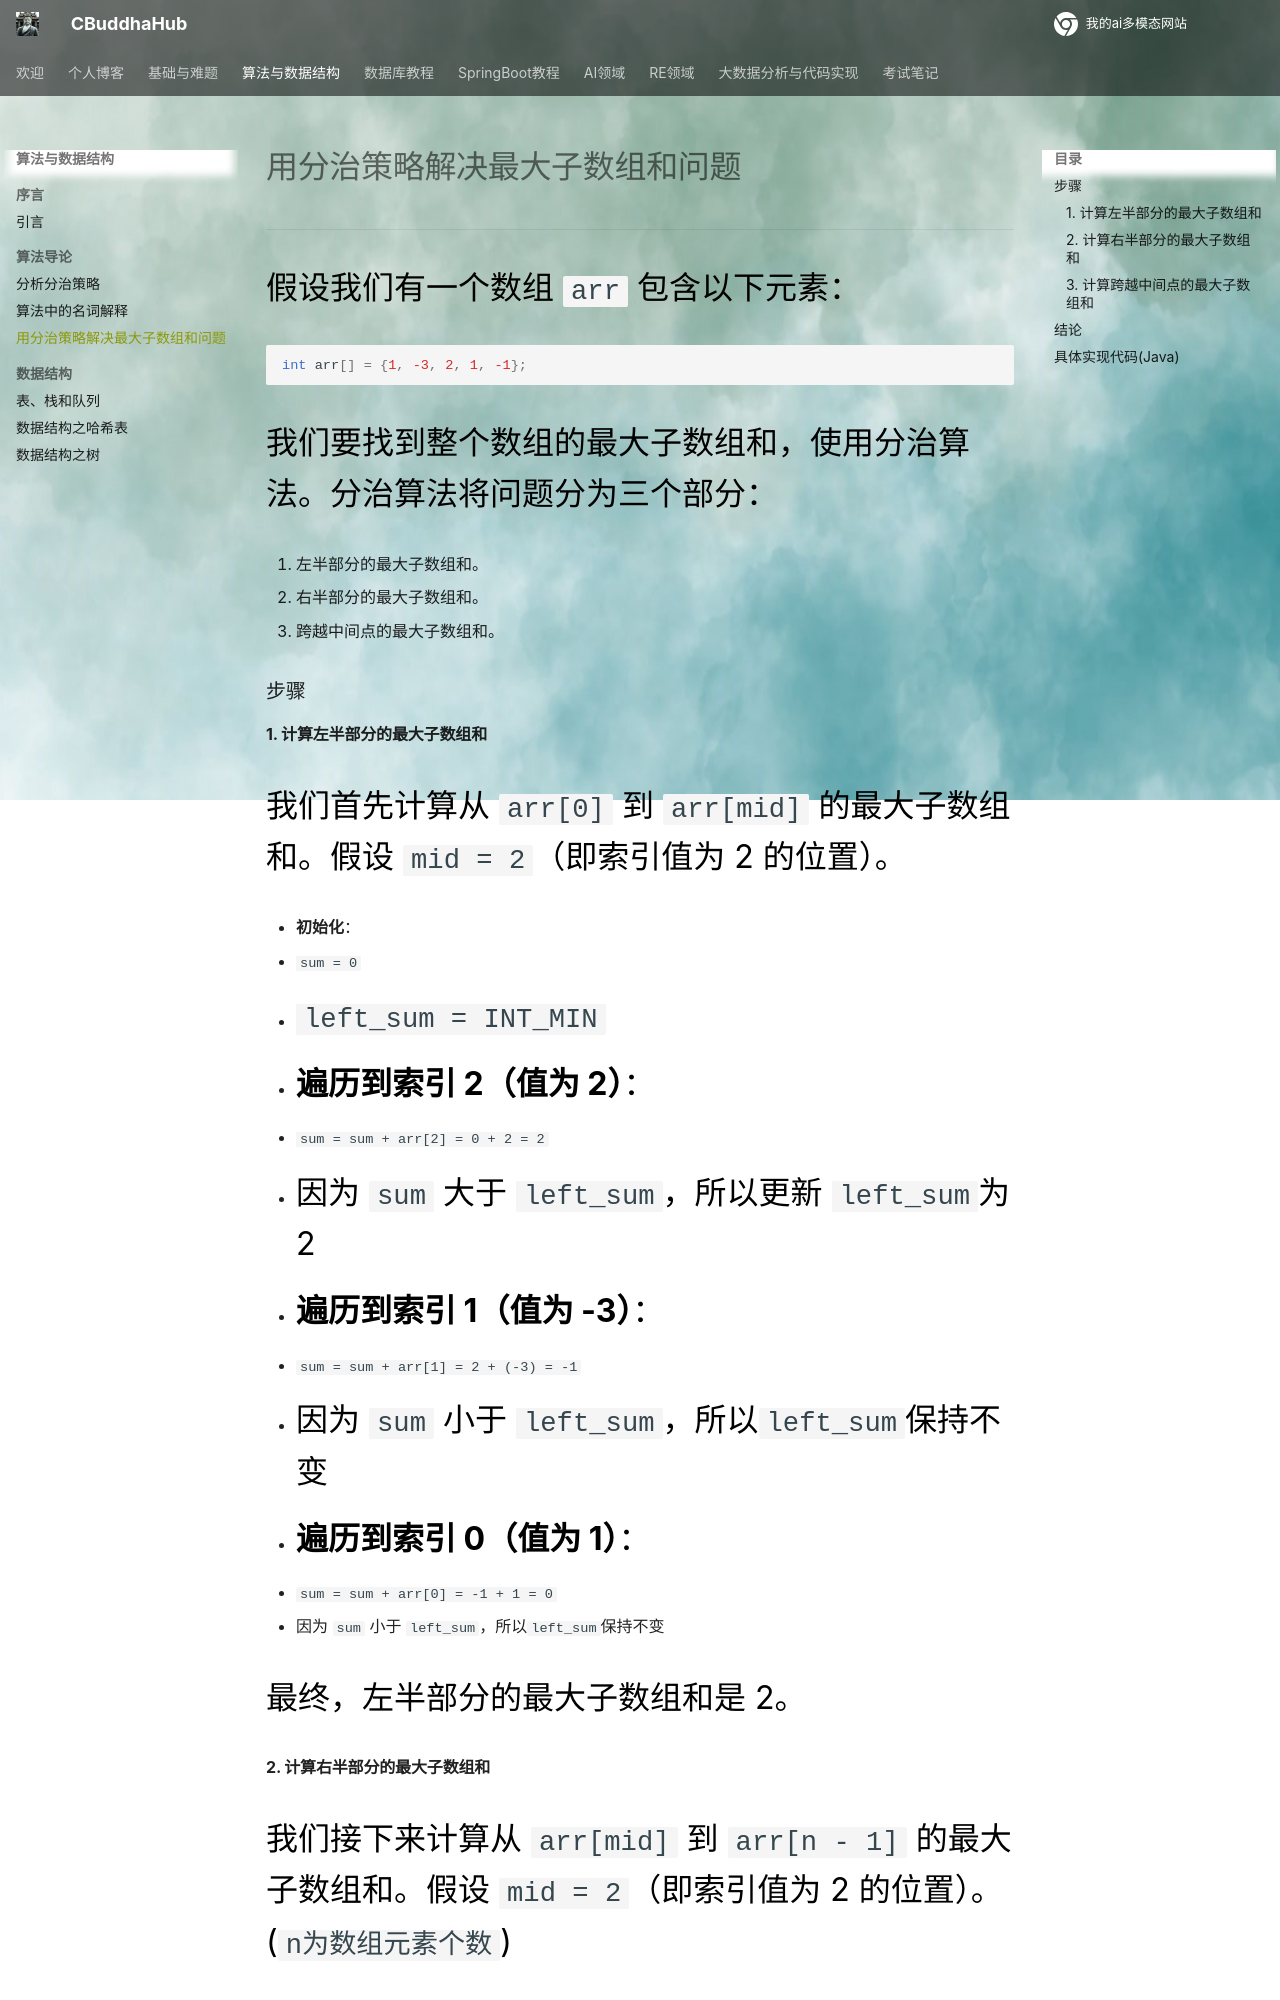

repository: CrazyBuddha-Max/CBuddhaDocs · page: algorithm/1-算法导论/分治策略解决最大子数组的逻辑/index.html · generator: mkdocs

# 用分治策略解决最大子数组和问题

***

假设我们有一个数组 `arr` 包含以下元素：

```c
int arr[] = {1, -3, 2, 1, -1};
```

我们要找到整个数组的最大子数组和，使用分治算法。分治算法将问题分为三个部分：

1. 左半部分的最大子数组和。
2. 右半部分的最大子数组和。
3. 跨越中间点的最大子数组和。

### 步骤

#### 1. 计算左半部分的最大子数组和

我们首先计算从 `arr[0]` 到 `arr[mid]` 的最大子数组和。假设 `mid = 2`（即索引值为 2 的位置）。

- **初始化**：
  - `sum = 0`
  - `left_sum = INT_MIN`

- **遍历到索引 2（值为 2）**：
  - `sum = sum + arr[2] = 0 + 2 = 2`
  - 因为 `sum` 大于 `left_sum`，所以更新 `left_sum`为 2

- **遍历到索引 1（值为 -3）**：
  - `sum = sum + arr[1] = 2 + (-3) = -1`
  - 因为 `sum` 小于 `left_sum`，所以`left_sum`保持不变

- **遍历到索引 0（值为 1）**：
  - `sum = sum + arr[0] = -1 + 1 = 0`
  - 因为 `sum` 小于 `left_sum`，所以`left_sum`保持不变

最终，左半部分的最大子数组和是 2。

#### 2. 计算右半部分的最大子数组和

我们接下来计算从 `arr[mid]` 到 `arr[n - 1]` 的最大子数组和。假设 `mid = 2`（即索引值为 2 的位置）。(`n为数组元素个数`)

- **初始化**：
  - `sum = 0`
  - `right_sum = INT_MIN`

- **遍历到索引 3（值为 1）**：
  - `sum = sum + arr[3] = 0 + 1 = 1`
  - 因为 `sum` 大于 `right_sum`，所以更新 `right_sum` 为 1

- **遍历到索引 4（值为 -1）**：
  - `sum = sum + arr[3] = 1 + -1 = 0`
  - 因为 `sum` 小于 `right_sum`，所以`right_sum` 保持不变

最终，右半部分的最大子数组和是 1。
